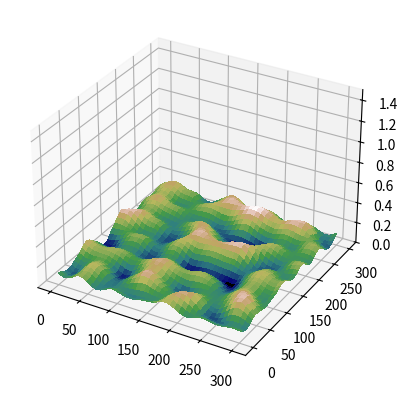

The script that saved this image:
import random
import math
from PIL import Image
import matplotlib.pyplot as plt
from matplotlib import cm
import numpy as np

class Perlin_Noise():
	def __init__(self, sizes = (21,21), mesh_size = (4,4)):
		self.sizes = sizes #Width / Height
		self.dim = len(sizes)
		self.mesh_size = mesh_size
		
		self.grid = [[0 for col in range(sizes[1])] for row in range(sizes[0])]
		self.grad_grid = [[0 for col in range(sizes[1])] for row in range(sizes[0])]
		
		for i in range(0,self.sizes[1],self.mesh_size[1]):
			for j in range(0,self.sizes[0],self.mesh_size[0]):
				self.grad_grid[i][j] = get_random_vector(self.dim)
		

		for i in range(sizes[1]):
			for j in range(sizes[0]):
				self.grid[i][j] = self.point_perlin(j,i)
				

	def save_as_image(self,file_name,file_path = ''):
		"""
		Saves the perlin_noise as a black and white png image
		
		Args:
			file_name: Name of the saved image (do not include the .png extension) 
			file_path: Path to the file where the image should be saved (empty string for current directory)
			
		Returns:
			nothing
		"""
		
		local_grid = self.scale_grid(0,256)
		
		im = Image.new(mode="L", size=self.sizes)
		pixels = im.load()
		
		for i in range(self.sizes[1]):
			for j in range(self.sizes[0]):
				pixels[i,j] = int(local_grid[i][j])
				
		im.save(f'{file_path}/{file_name}.png')
	
	def point_perlin(self,x,y):
		"""
		Generate the perlin noise of a point based on the grad_grid and points coordinates
		
		Args:
			x: X coordinate
			x: Y coordinate
			
		Returns:
			value: Value of the noise at this point
		"""
		
		mesh_x0 = x  - (x % self.mesh_size[0])
		mesh_x1 = min(mesh_x0 + self.mesh_size[0],self.sizes[1]-1)
		mesh_y0 = y  - (y % self.mesh_size[1])
		mesh_y1 = min(mesh_y0 + self.mesh_size[1],self.sizes[0]-1)

		dx = (x - mesh_x0)/self.mesh_size[0]
		dy = (y - mesh_y0)/self.mesh_size[1]

		n0 = dot_product(self.grad_grid[mesh_y0][mesh_x0], [(-mesh_x0+x)/self.mesh_size[0], (-mesh_y0+y)/self.mesh_size[1]]);
		n1 = dot_product(self.grad_grid[mesh_y0][mesh_x1], [(-mesh_x1+x)/self.mesh_size[0], (-mesh_y0+y)/self.mesh_size[1]]);
		ix0 = interpolate(n0, n1, dx);

		n0 = dot_product(self.grad_grid[mesh_y1][mesh_x0], [(-mesh_x0+x)/self.mesh_size[0], (-mesh_y1+y)/self.mesh_size[1]]);
		n1 = dot_product(self.grad_grid[mesh_y1][mesh_x1], [(-mesh_x1+x)/self.mesh_size[0], (-mesh_y1+y)/self.mesh_size[1]]);
		ix1 = interpolate(n0, n1, dx);
		
		value = interpolate(ix0, ix1, dy);
		return value
	
	def scale_grid(self,low = 0, high = 1):
		"""
		Scales the self.grid attribute so that the data is now fitting in a certain range.
		Default range of self.grid is [-1:1]
		
		Args:
			low: Lower limit
			high: Upper limit
			
		Returns:
			scaled_grid: 2D array of the scaled self.grid
		"""
		
		scaled_grid = [[0 for col in range(self.sizes[1])] for row in range(self.sizes[0])]
		
		minimum = min([min(x) for x in self.grid])
		maximum = max([max(x) for x in self.grid])
		
		for i in range(self.sizes[1]):
			for j in range(self.sizes[0]):
				scaled_grid[i][j] = (((self.grid[i][j]-minimum)*(high-low))/(maximum-minimum))+low
				
		return scaled_grid
		
	def show_voxel_map(self, flatten_level = 1):
		"""
		Displays a voxel map of the generated perlin_noise
		Should not be used with sizes bigger than 50*50, it can become really laggy (prefer show_map in this case)
		
		Args:
			flatten_level: By how much should the data be flattened (default 1 = untouched).
			
		Returns:
			nothing
		"""
		
		# define the coordinates system
		x, y, z = np.indices((self.sizes[1],self.sizes[0], self.sizes[0]))
		local_grid = self.scale_grid(0,1/flatten_level)
		
		# generate all the cubes from the local_grid
		cubelist = []
		for i in range(self.sizes[1]):
			for j in range(self.sizes[0]):
				cube = (x == i) & (y == j) & (z <= (math.floor((self.sizes[0]-3)*local_grid[i][j])))
				cubelist.append(cube)
					
		# combine the objects into a single boolean array
		voxelarray = np.bitwise_or.reduce(cubelist)
		
		# set the colors of each object (unused here)
		colors = np.empty(voxelarray.shape, dtype=object)
		
		# plot everything
		ax = plt.figure().add_subplot(projection='3d')
		ax.voxels(voxelarray, facecolors='green', edgecolor='k')

		plt.show()
	
	def show_map(self, flatten_level = 1):
		"""
		Displays a 3d map of the generated perlin_noise.
		
		Args:
			flatten_level: By how much should the data be flattened (default 1 = untouched).
			
		Returns:
			nothing
		"""
		
		local_grid = self.scale_grid(0,1/flatten_level)
		
		fig, ax = plt.subplots(subplot_kw={"projection": "3d"})

		X = np.arange(self.sizes[0])
		Y = np.arange(self.sizes[1])
		X, Y = np.meshgrid(X, Y)
		Z = np.array(local_grid)
		
		surf = ax.plot_surface(X, Y, Z, cmap=cm.gist_earth,
                       linewidth=0, antialiased=False)
		ax.set_zlim(0,1.5)
		plt.show()

def dot_product(u,v):
	r = 0
	for n in range(len(u)):
		r += u[n]*v[n]
	return r

def get_random_vector(n):
	"""
	Returns a unitary vector of the specified size (Current max size : 2)
	"""
	
	if n == 1:
		return random.choice([[1],[-1]])
	
	if n == 2:
		angle_1 = random.random()*2*math.pi
		s = math.sqrt(2)
		return [1*math.cos(angle_1),1*math.sin(angle_1)]
		#return random.choice([[s,s],[s,-s],[-s,-s],[-s,s]])
		
def smoothstep(w):
	if (w <= 0.0):
		return 0.0
	if (w >= 1.0):
		return 1.0
	return 6*w**5 - 15*w**4 + 10*w**3

def interpolate(a, b, weight):
	return a + (b - a) * smoothstep(weight)

 


if __name__ == '__main__':
	p = Perlin_Noise([301,301],[50,50])
	#p.save_as_image("image","mon_perlin1")
	p.show_map(4)
